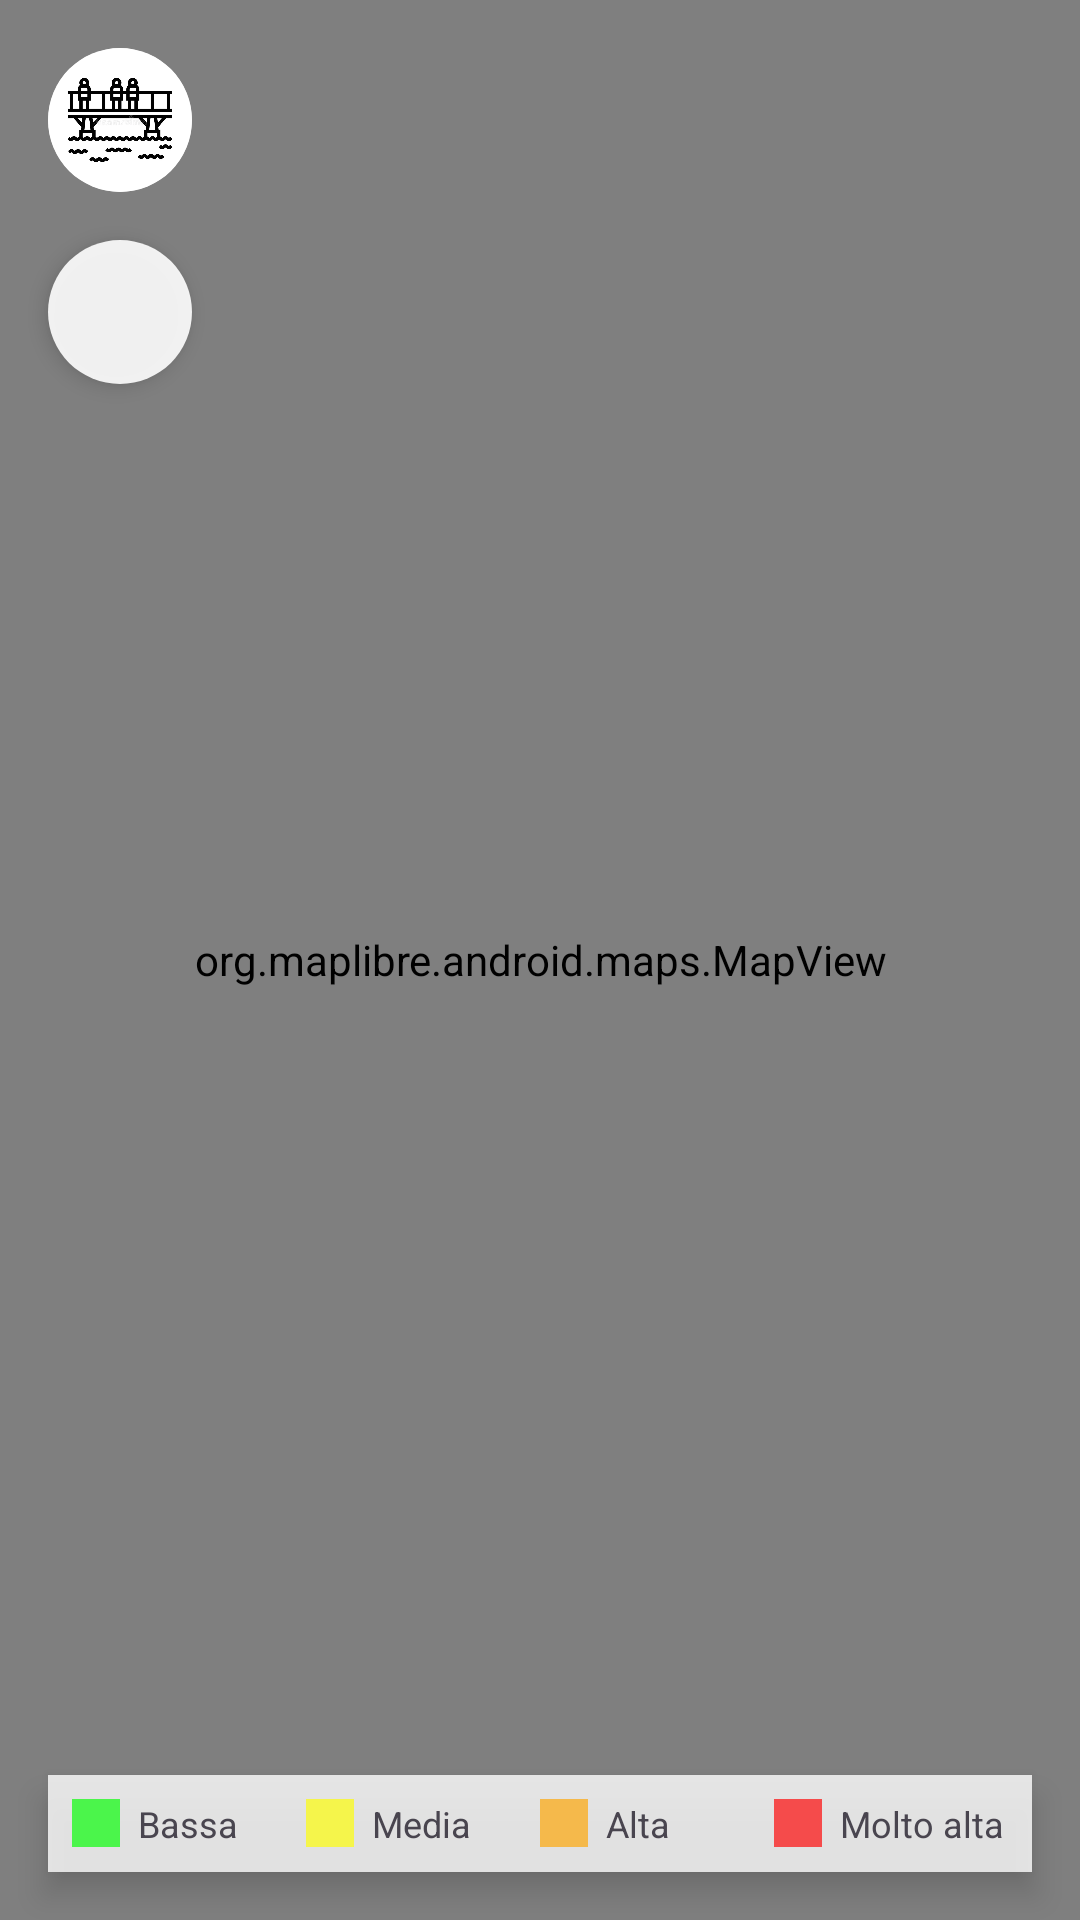

Reconstruct the res/layout file that produces this screen, plus the resources it refers to.
<!-- AndroidManifest.xml: application theme Theme.VenClima -->
<!-- res/layout/critics_zone.xml -->
<androidx.constraintlayout.widget.ConstraintLayout
    xmlns:android="http://schemas.android.com/apk/res/android"
    xmlns:app="http://schemas.android.com/apk/res-auto"
    android:layout_width="match_parent"
    android:layout_height="match_parent">

    <org.maplibre.android.maps.MapView
        android:id="@+id/mapView"
        android:layout_width="match_parent"
        android:layout_height="match_parent" />

    <ImageButton
        android:id="@+id/circular_passerelle_button"
        android:layout_width="48dp"
        android:layout_height="48dp"
        android:layout_margin="16dp"
        android:background="@drawable/circle_button_bg"
        android:src="@drawable/passerelle"
        android:contentDescription="Pulsante di avviso circolare"
        android:scaleType="centerInside"
        android:clipToOutline="true"
        app:layout_constraintTop_toTopOf="parent"
        app:layout_constraintStart_toStartOf="parent" />

    <ImageButton
        android:id="@+id/refreshButton"
        android:layout_width="48dp"
        android:layout_height="48dp"
        android:layout_marginStart="16dp"
        android:layout_marginTop="16dp"
        android:background="@drawable/circle_button_bg"
        android:contentDescription="Refresh Button"
        android:elevation="4dp"
        android:padding="16dp"
        android:scaleType="centerInside"
        android:src="@drawable/baseline_refresh_24"
        app:layout_constraintStart_toStartOf="parent"
        app:layout_constraintTop_toBottomOf="@+id/circular_passerelle_button" />

    
    <LinearLayout
        android:id="@+id/tideLegend"
        android:layout_width="0dp"
        android:layout_height="wrap_content"
        android:layout_margin="16dp"
        android:orientation="horizontal"
        android:padding="8dp"
        android:background="#CCFFFFFF"
        android:elevation="6dp"
        app:layout_constraintBottom_toBottomOf="parent"
        app:layout_constraintStart_toStartOf="parent"
        app:layout_constraintEnd_toEndOf="parent">

        
        <LinearLayout
            android:layout_width="0dp"
            android:layout_height="wrap_content"
            android:layout_weight="1"
            android:orientation="horizontal"
            android:gravity="center_vertical">

            <View
                android:layout_width="16dp"
                android:layout_height="16dp"
                android:background="#AA00FF00" />

            <TextView
                android:layout_width="wrap_content"
                android:layout_height="wrap_content"
                android:layout_marginStart="6dp"
                android:text="@string/low_tide"
                android:textSize="12sp" />
        </LinearLayout>

        
        <LinearLayout
            android:layout_width="0dp"
            android:layout_height="wrap_content"
            android:layout_weight="1"
            android:orientation="horizontal"
            android:gravity="center_vertical">

            <View
                android:layout_width="16dp"
                android:layout_height="16dp"
                android:background="#AAFFFF00" />

            <TextView
                android:layout_width="wrap_content"
                android:layout_height="wrap_content"
                android:layout_marginStart="6dp"
                android:text="@string/medium_tide"
                android:textSize="12sp" />
        </LinearLayout>

        
        <LinearLayout
            android:layout_width="0dp"
            android:layout_height="wrap_content"
            android:layout_weight="1"
            android:orientation="horizontal"
            android:gravity="center_vertical">

            <View
                android:layout_width="16dp"
                android:layout_height="16dp"
                android:background="#AAFFA500" />

            <TextView
                android:layout_width="wrap_content"
                android:layout_height="wrap_content"
                android:layout_marginStart="6dp"
                android:text="@string/high_tide"
                android:textSize="12sp" />
        </LinearLayout>

        
        <LinearLayout
            android:layout_width="0dp"
            android:layout_height="wrap_content"
            android:layout_weight="1"
            android:orientation="horizontal"
            android:gravity="center_vertical">

            <View
                android:layout_width="16dp"
                android:layout_height="16dp"
                android:background="#AAFF0000" />

            <TextView
                android:layout_width="wrap_content"
                android:layout_height="wrap_content"
                android:layout_marginStart="6dp"
                android:text="@string/very_high_tide"
                android:textSize="12sp" />
        </LinearLayout>

    </LinearLayout>

</androidx.constraintlayout.widget.ConstraintLayout>
<!-- resources referenced by this layout -->
<resources>
  <!-- drawable circle_button_bg (drawable) -->
  <?xml version="1.0" encoding="utf-8"?>
  <shape xmlns:android="http://schemas.android.com/apk/res/android"
      android:shape="oval">
  
      <solid android:color="#E6FFFFFF"/> 
  
  </shape>
  <!-- drawable passerelle: webp bitmap (drawable, 11672 bytes) -->
  <string name="high_tide">Alta</string>
  <string name="low_tide">Bassa</string>
  <string name="medium_tide">Media</string>
  <string name="very_high_tide">Molto alta</string>
  <style name="Theme.VenClima" parent="Base.Theme.VenClima" />
  <style name="Base.Theme.VenClima" parent="Theme.Material3.DayNight.NoActionBar">
          
          
  
  
          
          <item name="colorPrimary">@color/primary</item>
          <item name="colorOnPrimary">@color/onPrimary</item>
          <item name="colorPrimaryContainer">@color/primaryContainer</item>
          <item name="colorOnPrimaryContainer">@color/onPrimaryContainer</item>
  
          <item name="colorSecondary">@color/secondary</item>
          <item name="colorOnSecondary">@color/onSecondary</item>
          <item name="colorSecondaryContainer">@color/secondaryContainer</item>
          <item name="colorOnSecondaryContainer">@color/onSecondaryContainer</item>
  
          <item name="colorTertiary">@color/tertiary</item>
          <item name="colorOnTertiary">@color/onTertiary</item>
          <item name="colorTertiaryContainer">@color/tertiaryContainer</item>
          <item name="colorOnTertiaryContainer">@color/onTertiaryContainer</item>
  
          
          <item name="android:colorBackground">@color/white</item>
          <item name="colorOnBackground">@color/onBackground</item>
  
          <item name="colorSurface">@color/surface</item>
          <item name="colorOnSurface">@color/onSurface</item>
  
          <item name="colorSurfaceVariant">@color/surfaceVariant</item>
          <item name="colorOnSurfaceVariant">@color/onSurfaceVariant</item>
  
          
          <item name="colorOutline">@color/outline</item>
          <item name="colorOutlineVariant">@color/outlineVariant</item>
  
          
          <item name="colorError">@color/error</item>
          <item name="colorOnError">@color/onError</item>
          <item name="colorErrorContainer">@color/errorContainer</item>
          <item name="colorOnErrorContainer">@color/onErrorContainer</item>
  
      </style>
  <color name="primary">#1E88E5</color>
  <color name="onPrimary">#FFFFFF</color>
  <color name="primaryContainer">#BBDEFB</color>
  <color name="onPrimaryContainer">#0D47A1</color>
  <color name="secondary">#42A5F5</color>
  <color name="onSecondary">#FFFFFF</color>
  <color name="secondaryContainer">#BBDEFB</color>
  <color name="onSecondaryContainer">#1565C0</color>
  <color name="tertiary">#448AFF</color>
  <color name="onTertiary">#FFFFFF</color>
  <color name="tertiaryContainer">#82B1FF</color>
  <color name="onTertiaryContainer">#0D47A1</color>
  <color name="white">#FFFFFFFF</color>
  <color name="onBackground">#0D47A1</color>
  <color name="surface">#FFFFFF</color>
  <color name="onSurface">#0D47A1</color>
  <color name="surfaceVariant">#BBDEFB</color>
  <color name="onSurfaceVariant">#1976D2</color>
  <color name="outline">#90CAF9</color>
  <color name="outlineVariant">#64B5F6</color>
  <color name="error">#B3261E</color>
  <color name="onError">#FFFFFF</color>
  <color name="errorContainer">#F9DEDC</color>
  <color name="onErrorContainer">#410E0B</color>
</resources>
